Run: headless pygame with SDL's dummy video driver; simulated clock (each Clock.tick advances the game by its frame time, no real sleeping); random seed 0; keys injected as events and as key.get_pressed() state; no mouse input.
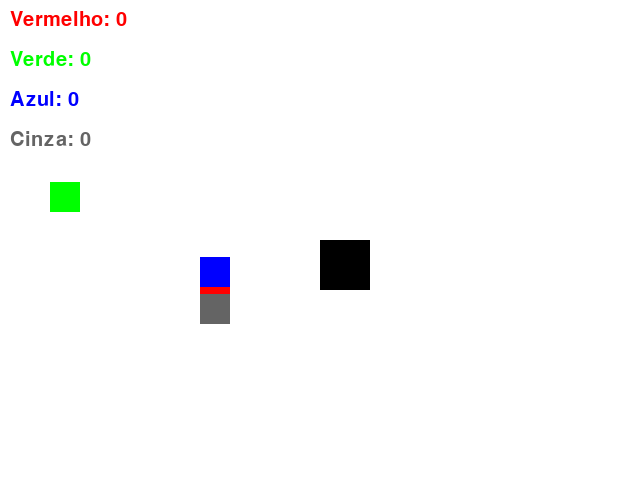
Frame 1 of 4 · flips 1–60 · no input
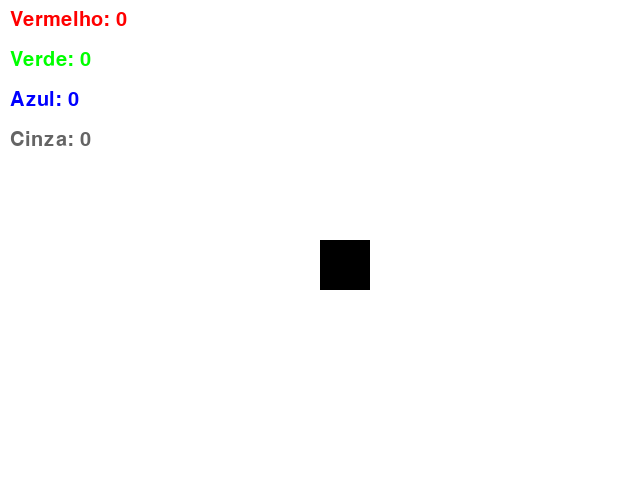
Frame 2 of 4 · flips 61–180 · tapped SPACE, RETURN · held RIGHT (→), D
Frame 3 of 4 · flips 181–300 · held DOWN (↓), S · screen unchanged from frame 2, image omitted
Frame 4 of 4 · flips 301–420 · held LEFT (←), A, UP (↑), W · screen same as frame 1, image omitted

The pygame program that drew these frames:

import pygame
import random

pygame.init()

# Definindo as cores
branco = (255, 255, 255)
preto = (0, 0, 0)
vermelho = (255, 0, 0)
verde = (0, 255, 0)
azul = (0, 0, 255)
cinza = (100,100,100)

# Configurações da tela
largura, altura = 640, 480

tela = pygame.display.set_mode((largura, altura))

pygame.display.set_caption("Coletor de Itens")

class Jogador:
    def __init__(self):
        self.rect = pygame.draw.rect(tela,preto,(largura/2,altura/2,50,50))
        self.cor = preto

    """
    def mover(self, dx, dy):
        self.rect.move_ip(dx, dy)
    """

class Coletavel:
    def __init__(self, cor):
        self.rect = pygame.Rect(random.choice([50, 200]), random.randint(50, altura-50), 30, 30)
        self.cor = cor

    def mover(self, dx, dy):
        self.rect.move_ip(dx, dy)

def desenhar_texto(texto, tamanho, cor, x, y):
    fonte = pygame.font.Font(None, tamanho)
    texto = fonte.render(texto, True, cor)
    tela.blit(texto, (x, y))

jogador = Jogador()
coletaveis = [Coletavel(vermelho), Coletavel(verde), Coletavel(azul), Coletavel(cinza)]

# Loop principal do jogo
rodando = True
relogio = pygame.time.Clock()
pontuacoes = {vermelho: 0, verde: 0, azul: 0, cinza: 0}

while rodando:
    for evento in pygame.event.get():
        if evento.type == pygame.QUIT:
            rodando = False

    teclas = pygame.key.get_pressed()

    for coletavel in coletaveis:

        if teclas[pygame.K_LEFT] or teclas[pygame.K_a]:
            #jogador.mover(-5, 0)
            coletavel.mover(5,0)

        if teclas[pygame.K_RIGHT] or teclas[pygame.K_d]:
            #jogador.mover(5, 0)
            coletavel.mover(-5,0)

        if teclas[pygame.K_UP] or teclas[pygame.K_w]:
            #jogador.mover(0, -5)
            coletavel.mover(0,5)

        if teclas[pygame.K_DOWN] or teclas[pygame.K_s]:
            #jogador.mover(0, 5)
            coletavel.mover(0,-5)

    # Checar colisões com os coletáveis
    for coletavel in coletaveis:
        if jogador.rect.colliderect(coletavel.rect):
            pontuacoes[coletavel.cor] += 1
            coletaveis.remove(coletavel)
            coletaveis.append(Coletavel(coletavel.cor))

    # Atualizar a tela
    tela.fill(branco)
    pygame.draw.rect(tela, jogador.cor, jogador.rect)

    for coletavel in coletaveis:
        pygame.draw.rect(tela, coletavel.cor, coletavel.rect)

    desenhar_texto(f'Vermelho: {pontuacoes[vermelho]}', 30, vermelho, 10, 10)
    desenhar_texto(f'Verde: {pontuacoes[verde]}', 30, verde, 10, 50)
    desenhar_texto(f'Azul: {pontuacoes[azul]}', 30, azul, 10, 90)
    desenhar_texto(f'Cinza: {pontuacoes[cinza]}', 30, cinza, 10, 130)

    pygame.display.flip()
    relogio.tick(60)

pygame.quit()
